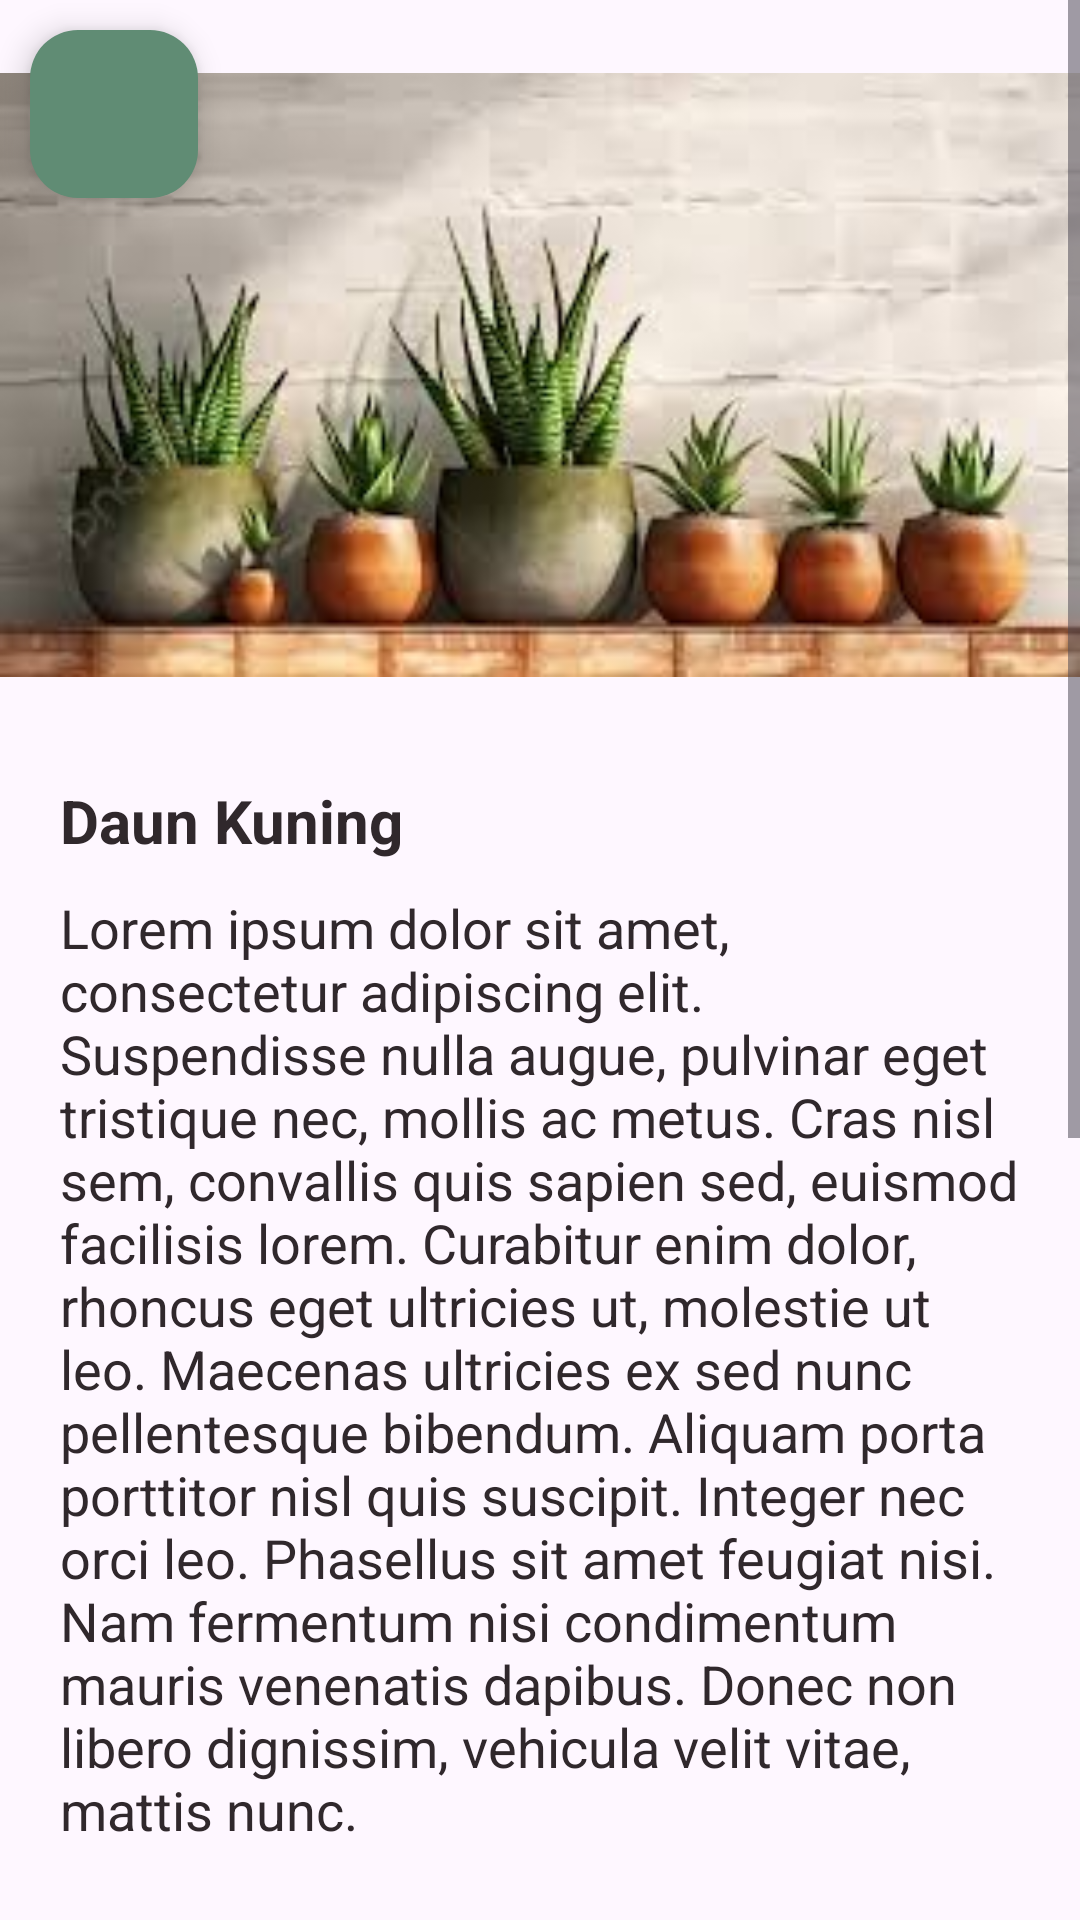

Here is an Android app screen rendered from its layout file. Give the layout XML and the strings, colors and styles it references.
<!-- AndroidManifest.xml: application theme Theme.DeteksiCabai -->
<!-- res/layout/activity_detail.xml -->
<?xml version="1.0" encoding="utf-8"?>
<ScrollView xmlns:android="http://schemas.android.com/apk/res/android"
    xmlns:app="http://schemas.android.com/apk/res-auto"
    xmlns:tools="http://schemas.android.com/tools"
    android:layout_width="match_parent"
    android:layout_height="match_parent"
    tools:context=".view.DetailActivity">

    <androidx.constraintlayout.widget.ConstraintLayout
        android:layout_width="match_parent"
        android:layout_height="wrap_content" >

        <com.google.android.material.floatingactionbutton.FloatingActionButton
            android:id="@+id/go_home"
            android:layout_width="wrap_content"
            android:layout_height="wrap_content"
            android:layout_marginStart="10dp"
            android:layout_marginTop="10dp"
            android:backgroundTint="#608c74"
            android:src="@drawable/ic_arrow_back_24"
            app:layout_constraintStart_toStartOf="parent"
            app:layout_constraintTop_toTopOf="parent" />

        <ImageView
            android:id="@+id/iv_plant"
            android:layout_width="match_parent"
            android:layout_height="250dp"
            android:scaleType="fitCenter"
            android:src="@drawable/example_plant"
            app:layout_constraintEnd_toEndOf="parent"
            app:layout_constraintStart_toStartOf="parent"
            app:layout_constraintTop_toTopOf="parent" />

        <TextView
            android:id="@+id/jenis_penyakit"
            android:layout_width="wrap_content"
            android:layout_height="wrap_content"
            android:layout_marginStart="20dp"
            android:layout_marginTop="10dp"
            android:text="Daun Kuning"
            android:textColor="#30282c"
            android:textStyle="bold"
            android:textSize="20sp"
            app:layout_constraintStart_toStartOf="parent"
            app:layout_constraintTop_toBottomOf="@+id/iv_plant" />

        <TextView
            android:id="@+id/deskripsi_penyakit"
            android:layout_width="0dp"
            android:layout_height="wrap_content"
            android:layout_marginStart="20dp"
            android:layout_marginTop="10dp"
            android:layout_marginEnd="20dp"
            android:text="@string/lorem_ipsum"
            android:textColor="#30282c"
            android:textSize="18sp"
            app:layout_constraintEnd_toEndOf="parent"
            app:layout_constraintStart_toStartOf="parent"
            app:layout_constraintTop_toBottomOf="@+id/jenis_penyakit" />

        <TextView
            android:id="@+id/solution_title"
            android:layout_width="wrap_content"
            android:layout_height="wrap_content"
            android:layout_marginStart="20dp"
            android:layout_marginTop="20dp"
            android:text="Pencegahan"
            android:textColor="#30282c"
            android:textSize="20sp"
            android:textStyle="bold"
            app:layout_constraintStart_toStartOf="parent"
            app:layout_constraintTop_toBottomOf="@+id/deskripsi_penyakit" />

        <TextView
            android:id="@+id/solution_desc"
            android:layout_width="0dp"
            android:layout_height="wrap_content"
            android:layout_marginStart="20dp"
            android:layout_marginTop="10dp"
            android:layout_marginEnd="20dp"
            android:text="@string/lorem_ipsum"
            android:textSize="18sp"
            app:layout_constraintEnd_toEndOf="parent"
            app:layout_constraintStart_toStartOf="parent"
            app:layout_constraintTop_toBottomOf="@+id/solution_title" />

        <Button
            android:id="@+id/back_btn"
            android:layout_width="match_parent"
            android:layout_height="wrap_content"
            android:layout_marginStart="20dp"
            android:layout_marginTop="20dp"
            android:layout_marginEnd="20dp"
            android:layout_marginBottom="20dp"
            android:backgroundTint="#608c74"
            android:paddingTop="15dp"
            android:paddingBottom="15dp"
            android:text="Back To Home"
            app:layout_constraintBottom_toBottomOf="parent"
            app:layout_constraintEnd_toEndOf="parent"
            app:layout_constraintStart_toStartOf="parent"
            app:layout_constraintTop_toBottomOf="@+id/solution_desc" />

    </androidx.constraintlayout.widget.ConstraintLayout>

</ScrollView>
<!-- resources referenced by this layout -->
<resources>
  <!-- drawable example_plant: jpeg bitmap (drawable, 8524 bytes) -->
  <string name="lorem_ipsum">Lorem ipsum dolor sit amet, consectetur adipiscing elit. Suspendisse nulla augue, pulvinar eget tristique nec, mollis ac metus. Cras nisl sem, convallis quis sapien sed, euismod facilisis lorem. Curabitur enim dolor, rhoncus eget ultricies ut, molestie ut leo. Maecenas ultricies ex sed nunc pellentesque bibendum. Aliquam porta porttitor nisl quis suscipit. Integer nec orci leo. Phasellus sit amet feugiat nisi. Nam fermentum nisi condimentum mauris venenatis dapibus. Donec non libero dignissim, vehicula velit vitae, mattis nunc.</string>
  <style name="Theme.DeteksiCabai" parent="Base.Theme.DeteksiCabai" />
  <style name="Base.Theme.DeteksiCabai" parent="Theme.Material3.DayNight.NoActionBar">
          
          
      </style>
</resources>
